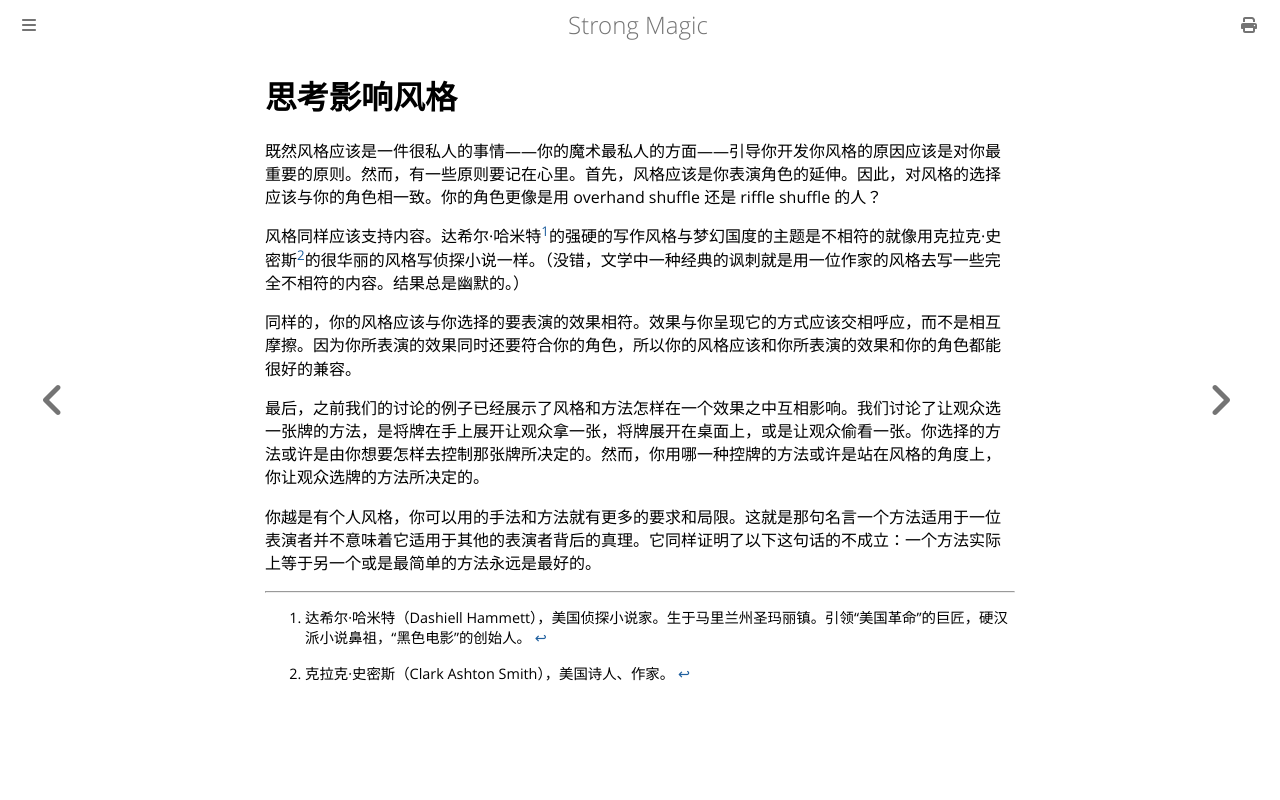

repository: ZJY0516/strong-magic · page: style/considerations-affecting-style.html · generator: mdbook

# 思考影响风格

既然风格应该是一件很私人的事情——你的魔术最私人的方面——引导你开发你风格的原因应该是对你最重要的原则。然而，有一些原则要记在心里。首先，风格应该是你表演角色的延伸。因此，对风格的选择应该与你的角色相一致。你的角色更像是用 overhand shuffle 还是 riffle shuffle 的人？

风格同样应该支持内容。达希尔·哈米特[^1]的强硬的写作风格与梦幻国度的主题是不相符的就像用克拉克·史密斯[^2]的很华丽的风格写侦探小说一样。（没错，文学中一种经典的讽刺就是用一位作家的风格去写一些完全不相符的内容。结果总是幽默的。）

同样的，你的风格应该与你选择的要表演的效果相符。效果与你呈现它的方式应该交相呼应，而不是相互摩擦。因为你所表演的效果同时还要符合你的角色，所以你的风格应该和你所表演的效果和你的角色都能很好的兼容。

最后，之前我们的讨论的例子已经展示了风格和方法怎样在一个效果之中互相影响。我们讨论了让观众选一张牌的方法，是将牌在手上展开让观众拿一张，将牌展开在桌面上，或是让观众偷看一张。你选择的方法或许是由你想要怎样去控制那张牌所决定的。然而，你用哪一种控牌的方法或许是站在风格的角度上，你让观众选牌的方法所决定的。

你越是有个人风格，你可以用的手法和方法就有更多的要求和局限。这就是那句名言一个方法适用于一位表演者并不意味着它适用于其他的表演者背后的真理。它同样证明了以下这句话的不成立：一个方法实际上等于另一个或是最简单的方法永远是最好的。

[^1]: 达希尔·哈米特（Dashiell Hammett），美国侦探小说家。生于马里兰州圣玛丽镇。引领“美国革命”的巨匠，硬汉派小说鼻祖，“黑色电影”的创始人。

[^2]: 克拉克·史密斯（Clark Ashton Smith），美国诗人、作家。
